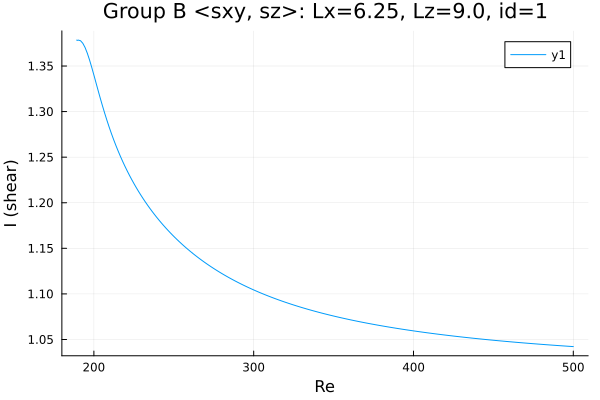

Data behind this chart, as committed beside it:
Re, shear
189.3, 1.378
189.3, 1.378
189.3, 1.378
189.3, 1.378
189.3, 1.378
189.3, 1.378
189.5, 1.378
190.2, 1.378
191.7, 1.378
193.1, 1.375
194.5, 1.37
195.9, 1.364
197.3, 1.356
198.7, 1.348
200.1, 1.339
201.6, 1.33
203, 1.321
203.9, 1.315
205.3, 1.307
206.7, 1.299
208.1, 1.291
209.5, 1.283
210.9, 1.276
212.4, 1.269
213.8, 1.263
215.2, 1.257
216.6, 1.251
218, 1.245
219.4, 1.24
220.8, 1.235
222.3, 1.23
223.7, 1.225
225.1, 1.221
226.5, 1.217
227.9, 1.213
229.3, 1.209
230.7, 1.205
232.2, 1.201
233.6, 1.197
235, 1.194
236.4, 1.191
237.8, 1.187
239.2, 1.184
240.6, 1.181
242.1, 1.178
243.5, 1.175
244.9, 1.173
246.3, 1.17
247.7, 1.167
249.1, 1.165
250.5, 1.162
252, 1.16
253.4, 1.157
254.8, 1.155
256.2, 1.153
257.6, 1.151
259, 1.149
260.4, 1.147
261.9, 1.144
263.3, 1.143
... 189 more rows
